Labelled photos from "dataset", an image-classification folder in jayx101/ObjectRecognition. The possible labels are: bulb, Fitbit, glasses, keys, Leatherman multi-tool, Nurofen, pliers, remote control, tape, trigger, trigger small.

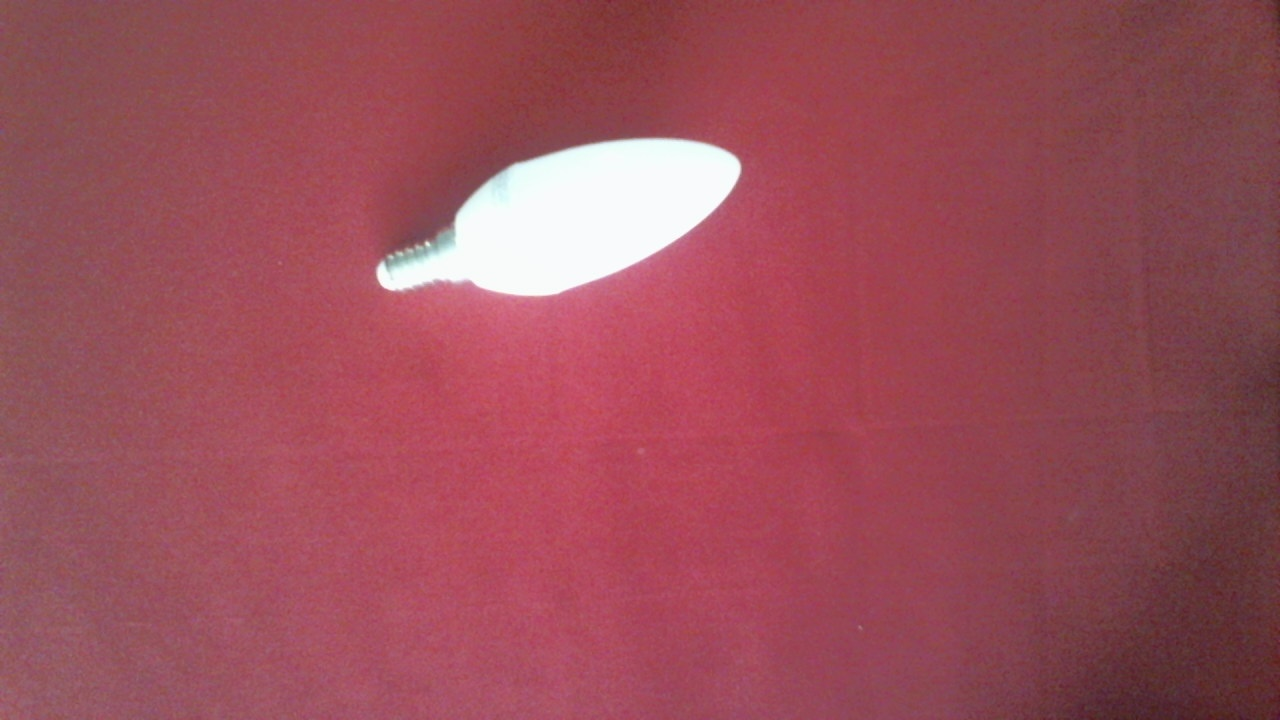
Label: bulb

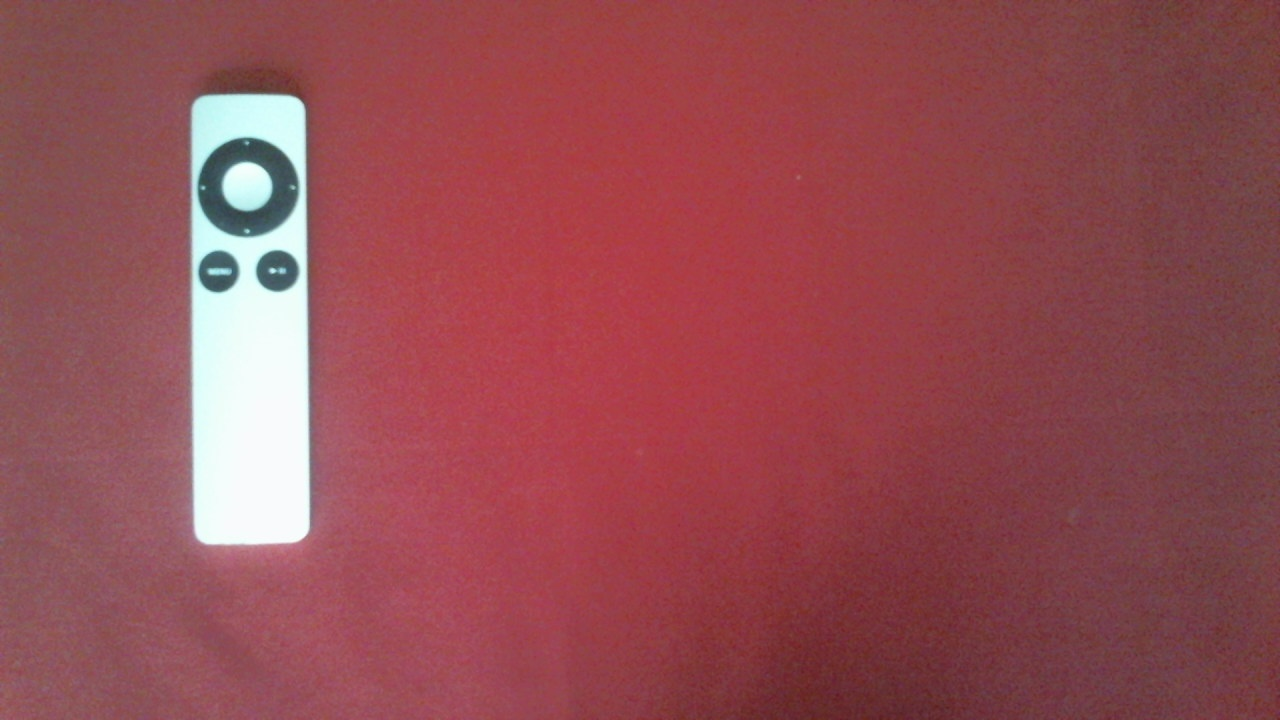
Label: remote control

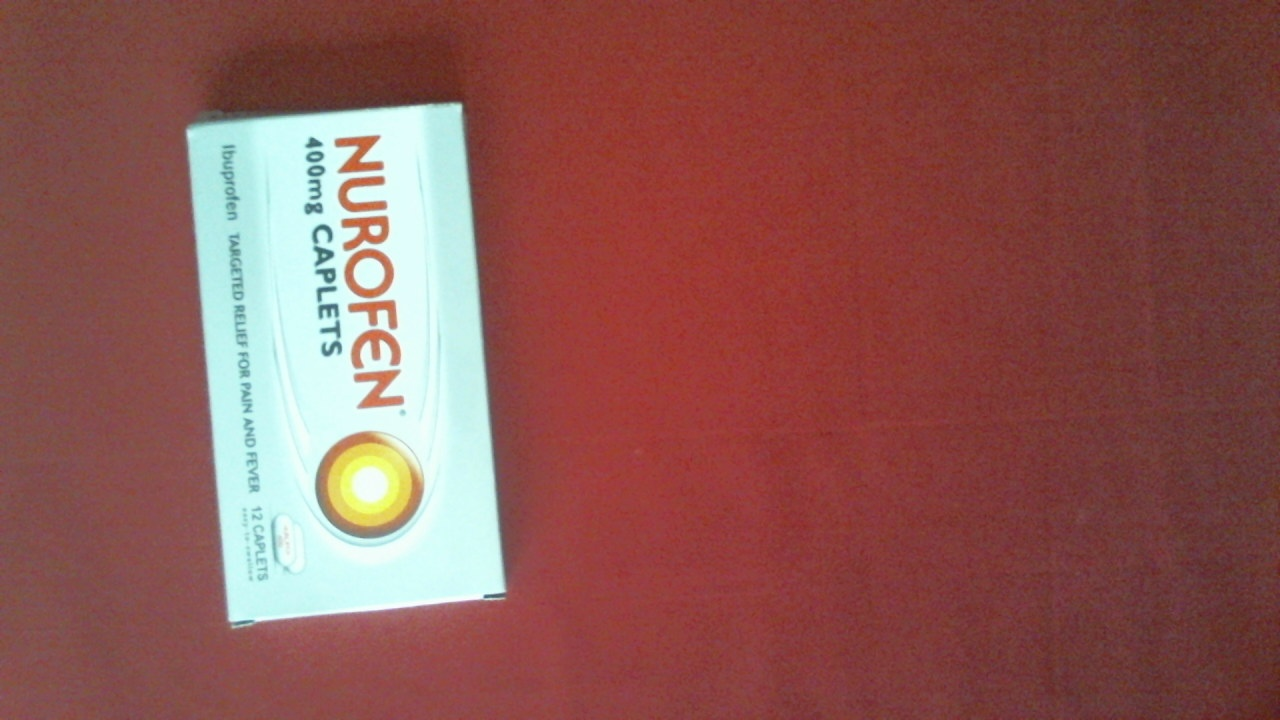
Label: Nurofen

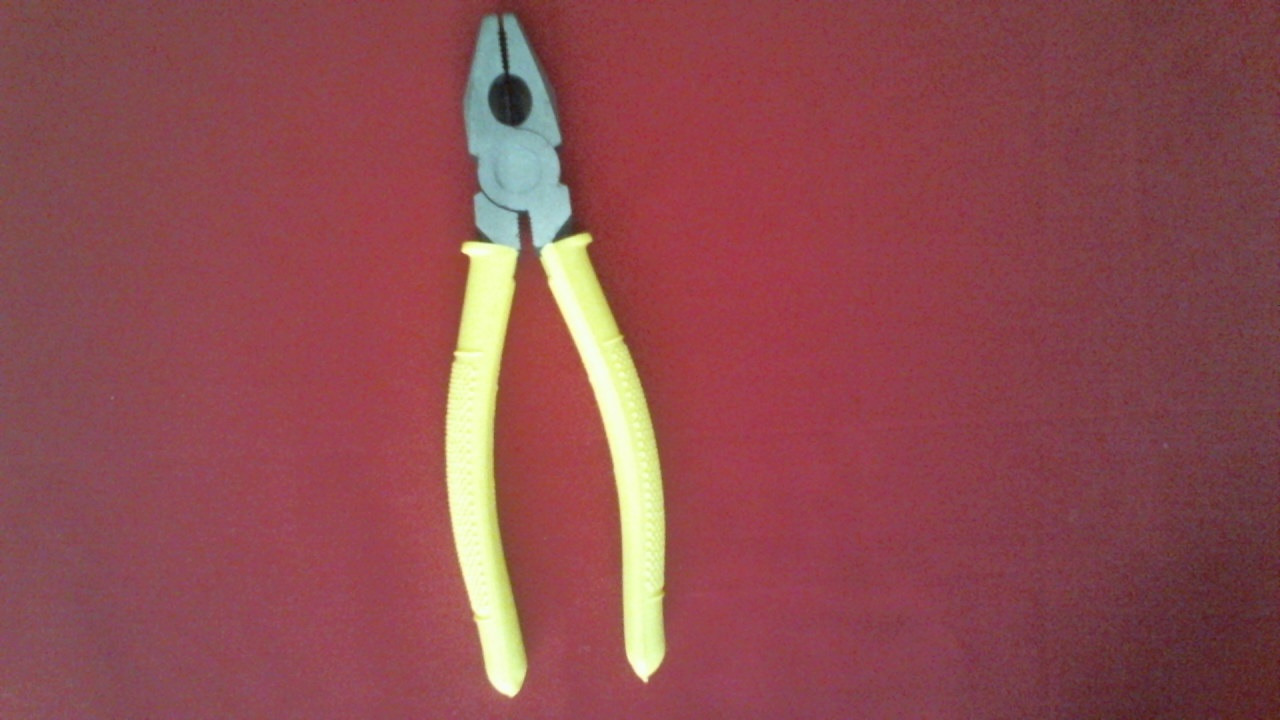
Label: pliers

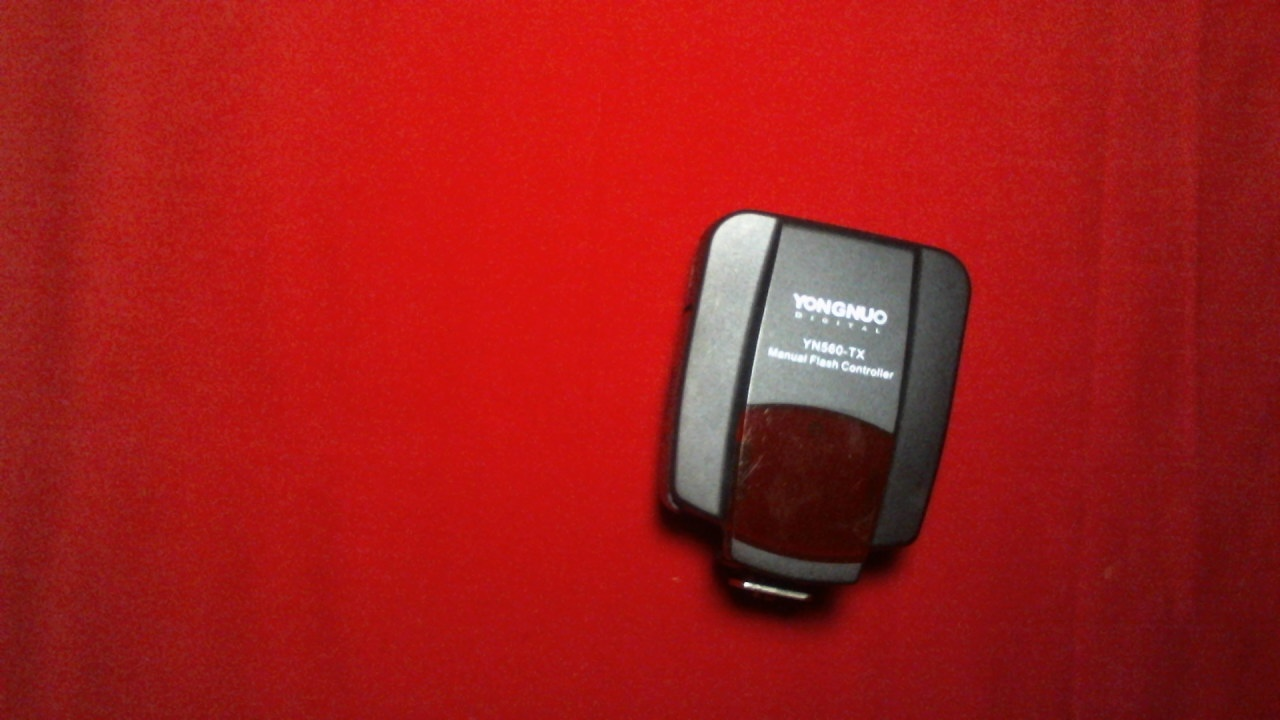
Label: trigger

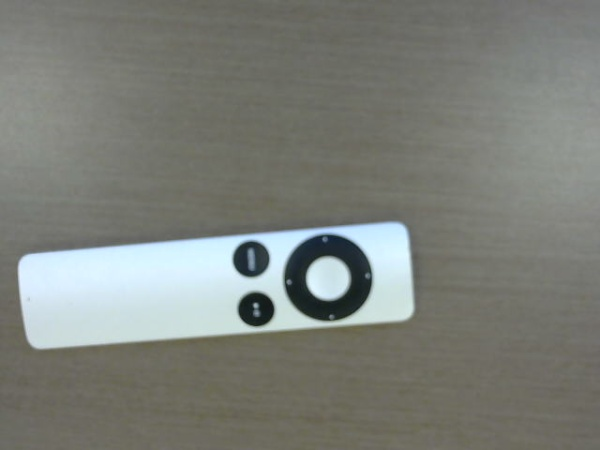
Label: remote control
